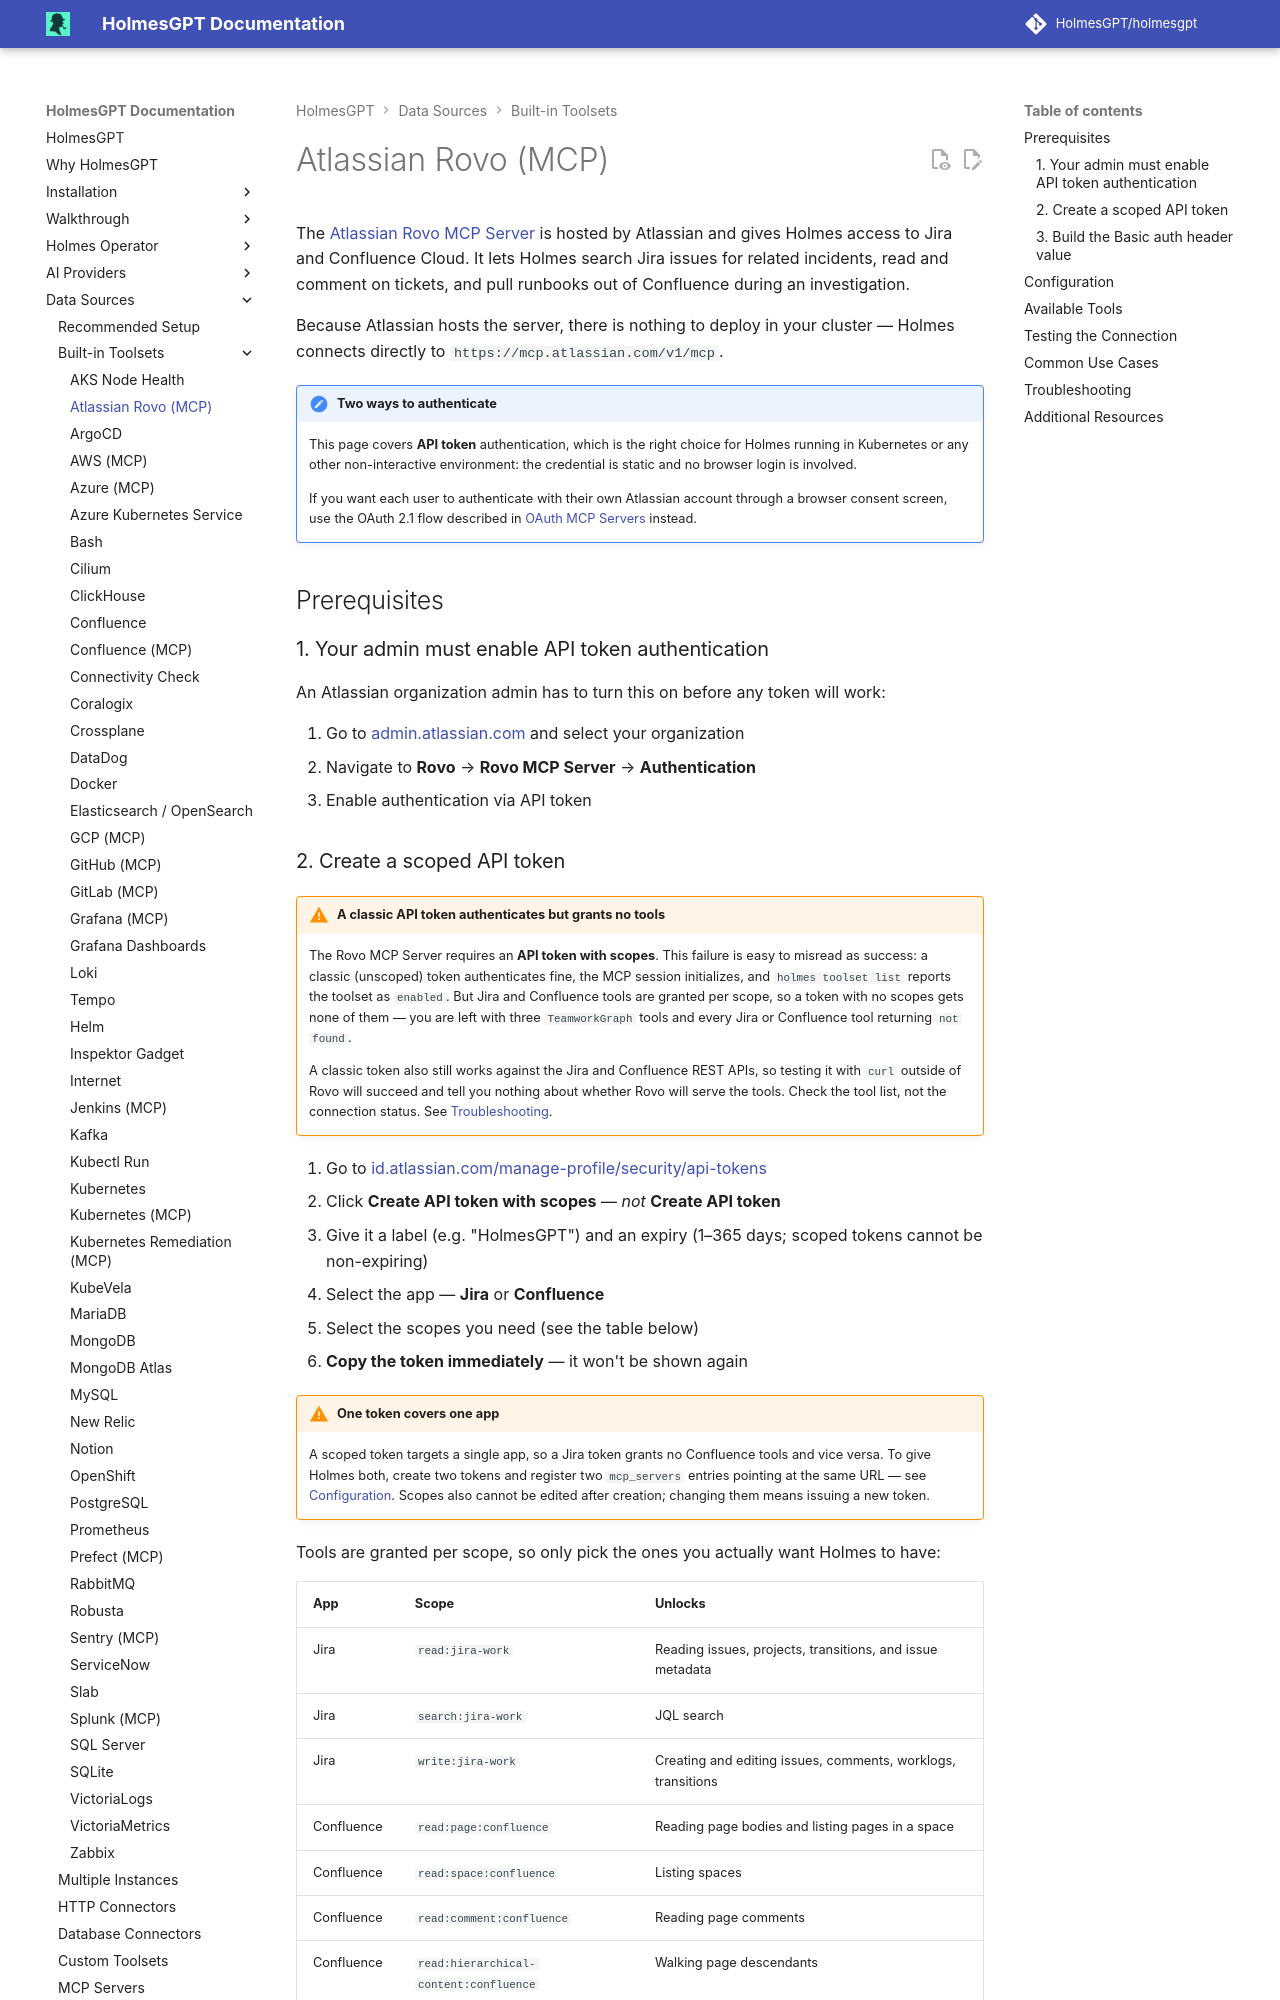

repository: mochengqian/TracePilot · page: dev/data-sources/builtin-toolsets/atlassian-rovo-mcp/index.html · generator: mkdocs

# Atlassian Rovo (MCP)

The [Atlassian Rovo MCP Server](https://support.atlassian.com/atlassian-rovo-mcp-server/) is hosted by Atlassian and gives Holmes access to Jira and Confluence Cloud. It lets Holmes search Jira issues for related incidents, read and comment on tickets, and pull runbooks out of Confluence during an investigation.

Because Atlassian hosts the server, there is nothing to deploy in your cluster — Holmes connects directly to `https://mcp.atlassian.com/v1/mcp`.

!!! note "Two ways to authenticate"
    This page covers **API token** authentication, which is the right choice for Holmes running in Kubernetes or any other non-interactive environment: the credential is static and no browser login is involved.

    If you want each user to authenticate with their own Atlassian account through a browser consent screen, use the OAuth 2.1 flow described in [OAuth MCP Servers](../oauth-mcp-servers.md) instead.

## Prerequisites

### 1. Your admin must enable API token authentication

An Atlassian organization admin has to turn this on before any token will work:

1. Go to [admin.atlassian.com](https://admin.atlassian.com/) and select your organization
2. Navigate to **Rovo** → **Rovo MCP Server** → **Authentication**
3. Enable authentication via API token
